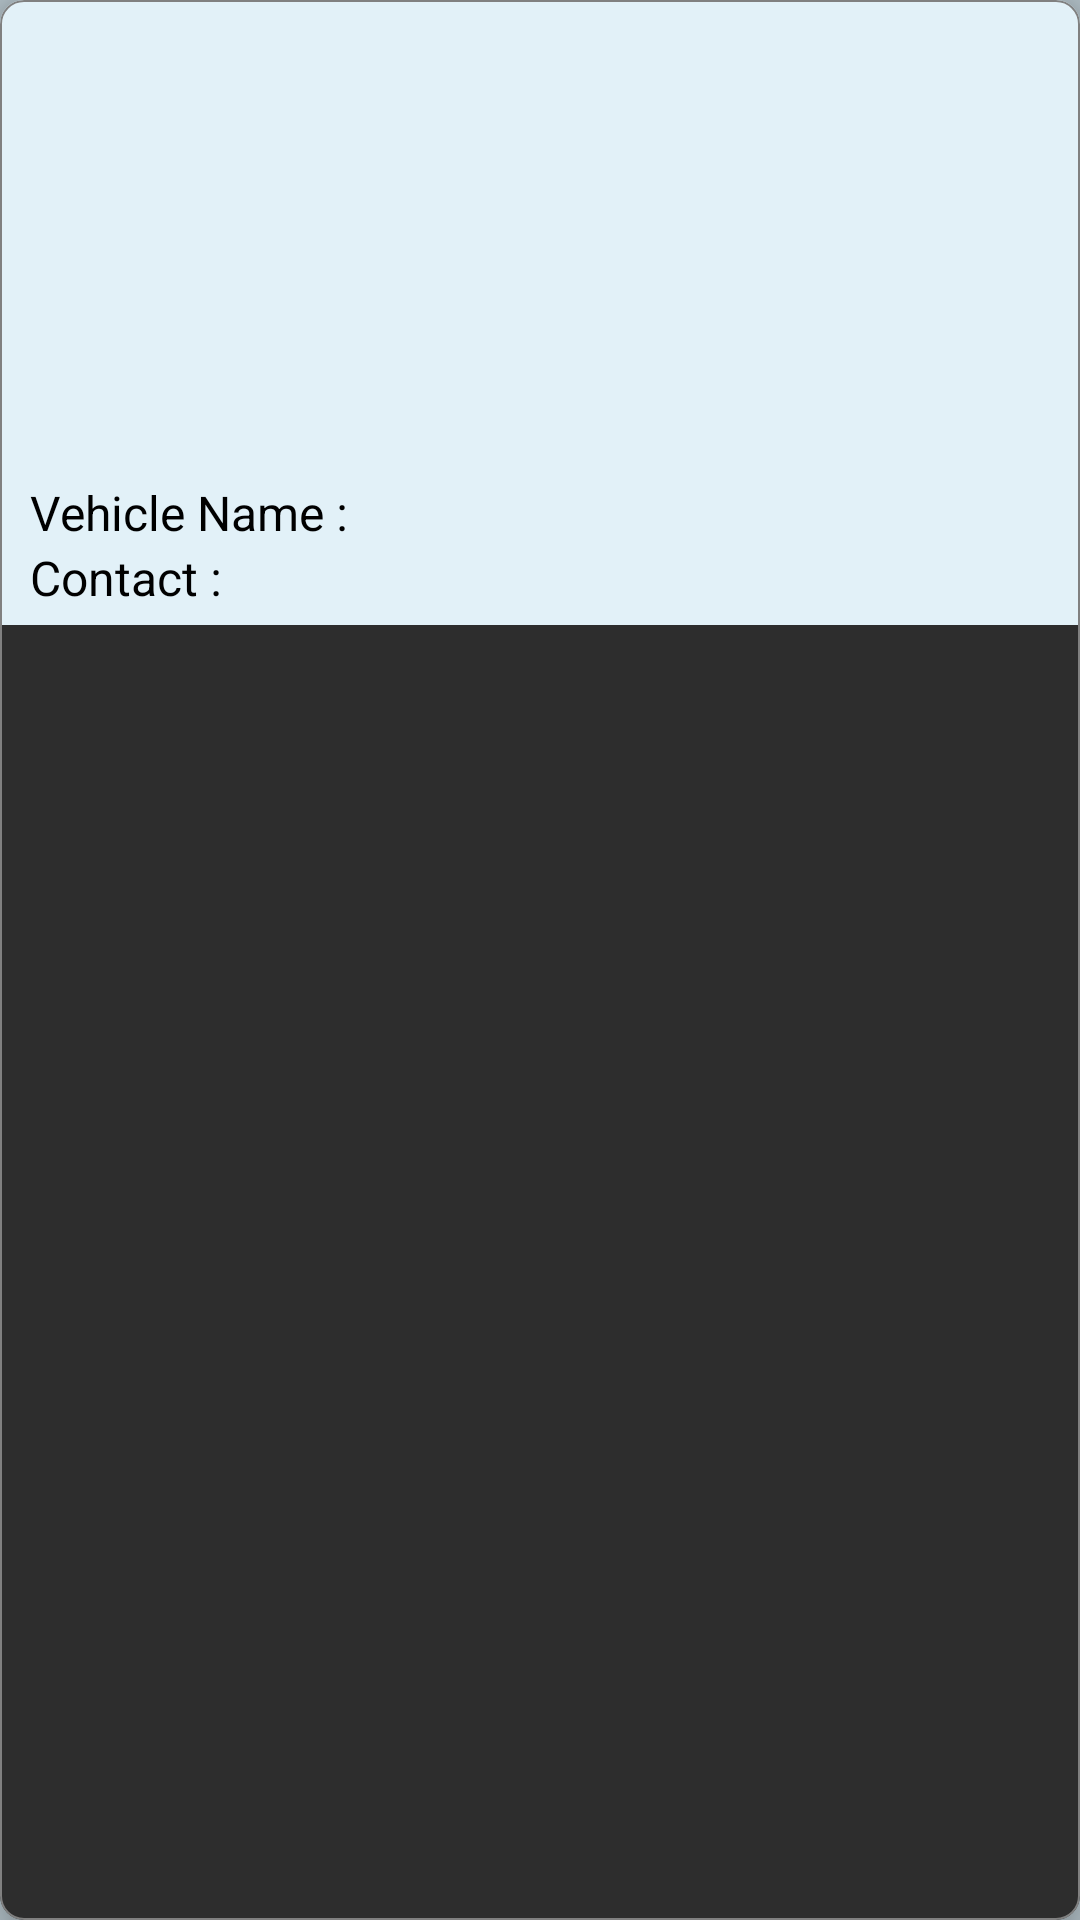

Layout XML and referenced resources for this Android screen:
<!-- AndroidManifest.xml: application theme Theme.OnWheelRent -->
<!-- res/layout/card_view_all_vehicle.xml -->
<?xml version="1.0" encoding="utf-8"?>
<com.google.android.material.card.MaterialCardView xmlns:android="http://schemas.android.com/apk/res/android"
    xmlns:app="http://schemas.android.com/apk/res-auto"
    android:layout_width="match_parent"
    android:layout_height="wrap_content"
    android:layout_weight="1"
    app:cardElevation="8dp"
    app:strokeWidth=".5dp"
    app:strokeColor="@color/hintBlack"
    android:background="@color/primaryLight"
    app:cardCornerRadius="8dp"
    android:layout_marginBottom="10dp"
    android:layout_marginHorizontal="5dp"
    android:orientation="vertical">

    <LinearLayout
        android:layout_width="match_parent"
        android:layout_height="wrap_content"
        android:background="@color/primaryLight"
        android:orientation="vertical">

        <ImageView
            android:id="@+id/iv_vehicle"
            android:layout_width="match_parent"
            android:layout_height="150dp"
            android:layout_marginVertical="5dp"
            android:layout_marginHorizontal="8dp"
            android:contentDescription="@null" />



        <LinearLayout
            android:layout_width="match_parent"
            android:layout_height="wrap_content"
            android:orientation="horizontal"
            android:layout_marginHorizontal="10dp">

            <TextView
                android:layout_width="wrap_content"
                android:layout_height="wrap_content"
                android:text="@string/up_name"
                android:textColor="@color/black"
                android:textSize="16sp" />

            <TextView
                android:id="@+id/tv_vName"
                android:layout_width="match_parent"
                android:layout_height="wrap_content"
                android:textColor="@color/black"
                android:textSize="16sp" />
        </LinearLayout>
        <LinearLayout
            android:layout_width="match_parent"
            android:layout_height="wrap_content"
            android:orientation="horizontal"
            android:layout_marginHorizontal="10dp"
            android:layout_marginBottom="5dp">

            <TextView
                android:layout_width="wrap_content"
                android:layout_height="wrap_content"
                android:text="@string/card_contact"
                android:textColor="@color/black"
                android:textSize="16sp" />

            <TextView
                android:id="@+id/tv_contact"
                android:layout_width="match_parent"
                android:layout_height="wrap_content"
                android:textColor="@color/black"
                android:textSize="16sp" />
        </LinearLayout>
    </LinearLayout>
</com.google.android.material.card.MaterialCardView>
<!-- resources referenced by this layout -->
<resources>
  <color name="black">#FF000000</color>
  <color name="hintBlack">#808080</color>
  <color name="primaryLight">#e2f1f8</color>
  <string name="card_contact">Contact :\t</string>
  <string name="up_name">Vehicle Name :\t</string>
  <style name="Theme.OnWheelRent" parent="Theme.MaterialComponents.NoActionBar">
          
          <item name="colorPrimary">@color/primaryDark</item>
          <item name="colorPrimaryVariant">@color/primary</item>
          <item name="colorOnPrimary">@color/white</item>
          
          <item name="colorSecondary">@color/teal_200</item>
          <item name="colorSecondaryVariant">@color/teal_700</item>
          <item name="colorOnSecondary">@color/primary</item>
          
          <item name="android:statusBarColor" tools:targetApi="l">?attr/colorPrimaryVariant</item>
          <item name="android:windowBackground">@color/primary</item>
          
      </style>
  <color name="primaryDark">#5C6266</color>
  <color name="primary">#b0bec5</color>
  <color name="white">#FFFFFFFF</color>
  <color name="teal_200">#FF03DAC5</color>
  <color name="teal_700">#FF018786</color>
</resources>
